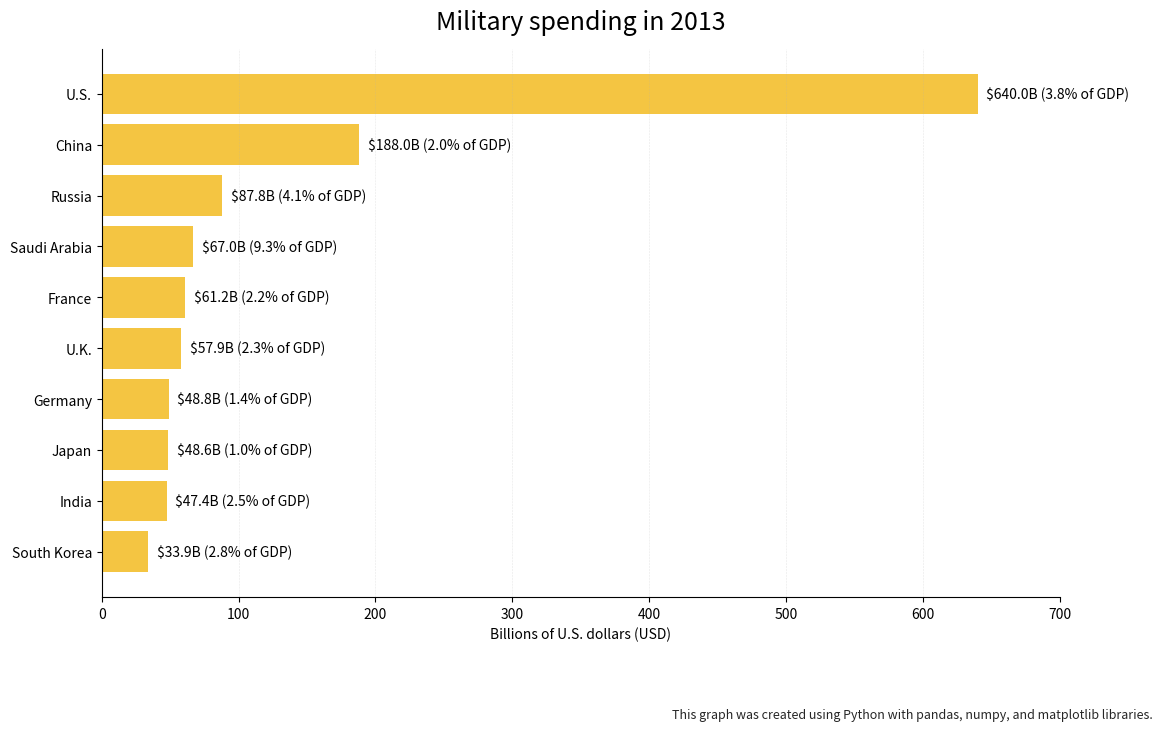

Write the Python code that produced this figure. (Note: this script raises an exception after producing the figure.)
# Military spending, 2013 — simple horizontal bars (~1 MP)
# Clean version with properly spaced figure text and faint grid lines

import matplotlib.pyplot as plt
import pandas as pd
import numpy as np
from math import ceil

countries = ["U.S.", "China", "Russia", "Saudi Arabia", "France",
             "U.K.", "Germany", "Japan", "India", "South Korea"]
spending_b = [640, 188, 87.8, 67, 61.2, 57.9, 48.8, 48.6, 47.4, 33.9]  # billions USD
gdp_pct    = [3.8, 2.0, 4.1, 9.3, 2.2, 2.3, 1.4, 1.0, 2.5, 2.8]

df = pd.DataFrame({
    "Country": countries,
    "Spending (B USD)": spending_b,
    "% of GDP": gdp_pct
}).sort_values("Spending (B USD)", ascending=True)

# Exactly ~1 MP: 12.0 in × 106 dpi = 1272 px; 786/106 ≈ 7.415 in
dpi = 106
fig, ax = plt.subplots(figsize=(12.0, 786/106), dpi=dpi)

# Horizontal bars in yellow
ax.barh(df["Country"], df["Spending (B USD)"], color="#F4C542")

# Faint functional grid lines
max_val = max(spending_b)
xticks = np.arange(0, ceil(max_val / 100) * 100 + 100, 100)
ax.set_xticks(xticks)
ax.grid(axis="x", linestyle="--", linewidth=0.4, alpha=0.3)

# Labels: absolute spending + GDP percentage
for i, (val, pct) in enumerate(zip(df["Spending (B USD)"], df["% of GDP"])):
    ax.text(val + max_val * 0.01, i, f"${val:.1f}B ({pct:.1f}% of GDP)",
            va="center", fontsize=10)

# Titles and axes
ax.set_title("Military spending in 2013", fontsize=18, pad=14)
ax.set_xlabel("Billions of U.S. dollars (USD)")
ax.spines["right"].set_visible(False)
ax.spines["top"].set_visible(False)

# --- BEST PRACTICE FIX: Adjust bottom margin and reposition figure text ---
plt.tight_layout(rect=(0.03, 0.08, 0.99, 0.97))  # more space below for text

fig.text(
    0.995, -0.01,  # move slightly below x-axis
    "This graph was created using Python with pandas, numpy, and matplotlib libraries.",
    ha="right", va="bottom", fontsize=9, alpha=0.85
)

# Save a copy of the chart to your Downloads folder
plt.savefig("/Users/<user>/Downloads/redesigned_military_spending_2013.png", dpi=dpi)

plt.show()
